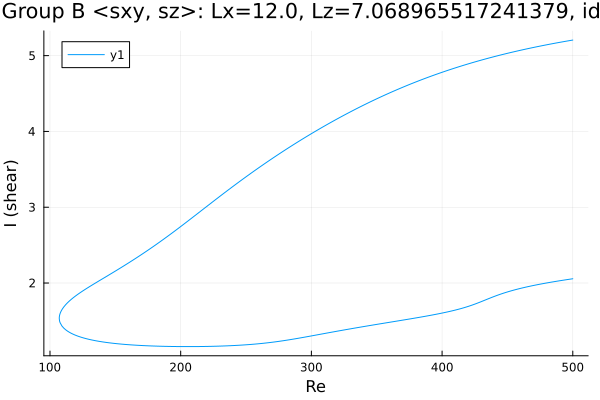

Data behind this chart, as committed beside it:
Re, shear
500.0, 5.205
498.8, 5.202
497.4, 5.198
496, 5.194
494.6, 5.189
493.2, 5.185
491.8, 5.181
490.3, 5.176
488.9, 5.172
487.5, 5.167
486.1, 5.163
484.7, 5.158
483.3, 5.154
481.9, 5.149
480.4, 5.144
479, 5.14
477.6, 5.135
476.2, 5.13
474.8, 5.125
473.4, 5.12
472, 5.115
470.5, 5.11
469.1, 5.105
467.7, 5.1
466.3, 5.095
464.9, 5.089
463.5, 5.084
462.1, 5.079
460.6, 5.073
459.2, 5.068
457.8, 5.062
456.4, 5.057
455, 5.051
453.6, 5.045
452.2, 5.04
450.7, 5.034
449.3, 5.028
447.9, 5.022
446.5, 5.016
445.1, 5.01
443.7, 5.004
442.3, 4.997
440.8, 4.991
439.4, 4.985
438, 4.978
436.6, 4.972
435.2, 4.965
433.8, 4.959
432.4, 4.952
430.9, 4.945
429.5, 4.939
428.1, 4.932
426.7, 4.925
425.3, 4.918
423.9, 4.911
422.5, 4.904
421, 4.896
419.6, 4.889
418.2, 4.882
416.8, 4.874
... 559 more rows
